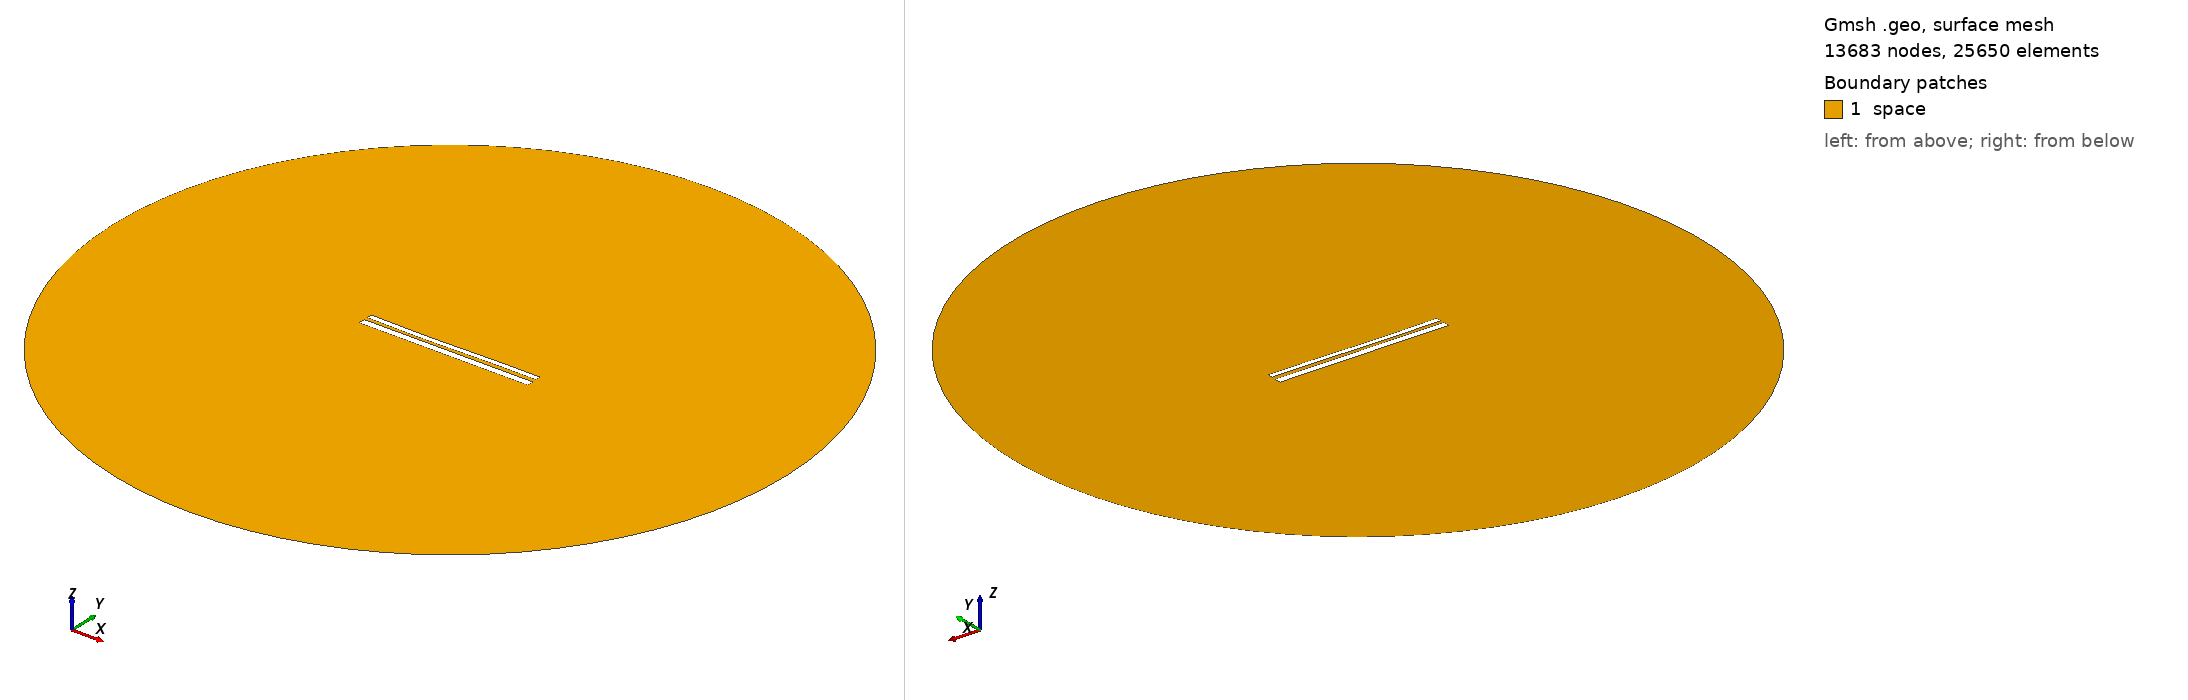

Gmsh geometry script, surface-meshed: 13683 nodes, 25650 surface elements. Boundary patches (legend numbers): 1 space. Left view from above one corner, right view from below the opposite corner. Legend entries are the model's physical surfaces. The drawing asked Gmsh for element sizes between 1% and 20% of the model's largest extent; the script's own settings can give other sizes.

=== 10503.geo (drawn) ===
//---------------------------------------
// Geometry kernel
//---------------------------------------

SetFactory("OpenCASCADE");



//---------------------------------------
// Parameters of the geometry
//---------------------------------------

// Overetch of the upper plate
overetch = 0.375;

// Distance between the plates
distance = 1.75;

// Discretization over the x axis (for the deformation)
nx = 50; 

// Length of the plate
L = 100 - overetch; 

// Number of modes
n = 4; 

// 1st mode coefficient
coeff(1) = 0.15;
beta(1) = 0.596864 * 3.1415926535 / L;

// 2nd mode coefficient
coeff(2) = -0.15;
beta(2) = 1.49418 * 3.1415926535 / L;

// 3rd mode coefficient
coeff(3) = -0.15;
beta(3) = 2.50025 * 3.1415926535 / L;

// 4th mode coefficient
coeff(4) = 0.0;
beta(4) = 3.49999 * 3.1415926535 / L;



//---------------------------------------
// Upper plate (deformed rectangle)
//---------------------------------------

// Coordiantes of the upper plate
xmin = -50;
xmax = 50 - overetch;

// Height of the upper plate
yheight = 4 - 2 * overetch;

// Indexes of the points
UpperID[] = {};
LowerID[] = {};
LeftID[] = {};
RightID[] = {};

// Point index
p = 1;

// Horizontal edges
For i In {1:nx}
    x = xmin + (i-1)*(xmax - xmin)/(nx-1);

    y_bottom = distance / 2 + overetch;
    For j In {1:n}
        C = (Cosh(beta(j)*L) + Cos(beta(j)*L)) / (Sinh(beta(j)*L) + Sin(beta(j)*L));
        y_bottom  = y_bottom + coeff(j) * (Cosh(beta(j)*(x+50)) - Cos(beta(j)*(x+50)) - C * (Sinh(beta(j)*(x+50)) - Sin(beta(j)*(x+50))));
    EndFor

    y_top = y_bottom + yheight;

    Point(p) = {x, y_top, 0, 1.0};
    UpperID[i] = p;
    p = p + 1;

    Point(p) = {x, y_bottom, 0, 1.0};
    LowerID[i] = p;
    p = p + 1;
EndFor

// Create point lists
UpperPts[] = {}; LowerPts[] = {};
For i In {1:nx}
  UpperPts[] += {UpperID[i]};
  LowerPts[] += {LowerID[i]};
EndFor

// Build splines
Spline(1) = {UpperPts[]};
Spline(2) = {LowerPts[]};
Line(3) = {LowerPts[nx-1], UpperPts[nx-1]};
Line(4) = {LowerPts[0], UpperPts[0]};

// Build the plane surface
Curve Loop(1) = {2, 3, -1, -4};
Plane Surface(1) = {1};



//---------------------------------------
// Lower plate (rectangle)
//---------------------------------------

// Vertices
Point(1001) = {-50, -1, 0, 1.0};
Point(1002) = { 50, -1, 0, 1.0};
Point(1003) = { 50,  -5, 0, 1.0};
Point(1004) = {-50,  -5, 0, 1.0};

// Edges
Line(5) = {1001, 1002};
Line(6) = {1002, 1003};
Line(7) = {1003, 1004};
Line(8) = {1004, 1001};

// Plane surface
Line Loop(2) = {5, 6, 7, 8};
Plane Surface(2) = {2}; 



//---------------------------------------
// Outer (fictious) boundary
//---------------------------------------

// Points
Point(1005) = {0, 0, 0};       // Center
Point(1006) = {200, 0, 0};     // Start point
Point(1007) = {0, 200, 0};     // 90 degrees
Point(1008) = {-200, 0, 0};    // 180 degrees
Point(1009) = {0, -200, 0};    // 270 degrees

// Circle arcs (each needs start, center, end)
Circle(9) = {1006, 1005, 1007};
Circle(10) = {1007, 1005, 1008};
Circle(11) = {1008, 1005, 1009};
Circle(12) = {1009, 1005, 1006};

// Plane surface for the entire domain
Curve Loop(3) = {9, 10, 11, 12};
Surface(3) = {3};

// Subtract the plates from the whole domain to obtain the actual domain where we want to solve the equations
BooleanDifference{ Surface{3}; Delete; }{ Surface{1}; Surface{2}; Delete; }




//---------------------------------------
// Transfinite Lines/Curves
//---------------------------------------

// Set the number of points on the boundaries
r = 7;

// Plates
Transfinite Curve {1, 2} = 50*r Using Progression 1;
Transfinite Curve {3, 4} = 2*r Using Progression 1;
Transfinite Line {5, 7} = 50*r Using Progression 1;
Transfinite Line {6, 8} = 2*r Using Progression 1;

// Outer boundary
Transfinite Line {9, 10, 11, 12} = 20 Using Progression 1;



//---------------------------------------
// Physical groups
//---------------------------------------                

// Physical curves (boundaries)
Physical Line("force_segment", 10) = {2};
Physical Line("upper_plate", 11) = {1, 3, 4};
Physical Line("lower_plate", 12) = {5, 6, 7, 8};
Physical Line("boundary", 20) = {9, 10, 11, 12};

// Physical Surfaces
Physical Surface("space", 30) = {3};



//---------------------------------------
// 6. Generate the Mesh
//---------------------------------------

// 2D mesh generation
Mesh 2;
